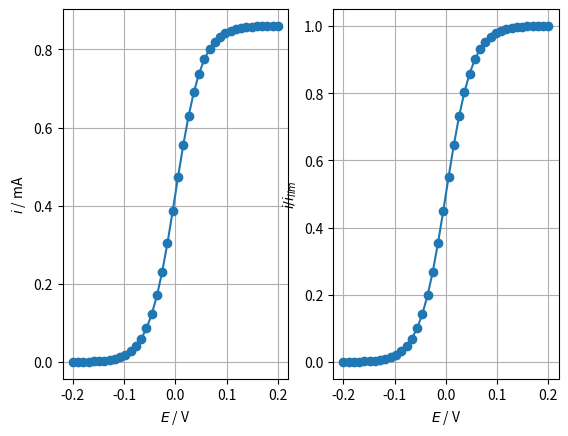

Here is the Python script that generated this plot:
#### Nernstian SCV simulated with finite differences
'''
    Copyright (C) 2020 Oliver Rodriguez

    This program is free software: you can redistribute it and/or modify
    it under the terms of the GNU General Public License as published by
    the Free Software Foundation, either version 3 of the License, or
    (at your option) any later version.

    This program is distributed in the hope that it will be useful,
    but WITHOUT ANY WARRANTY; without even the implied warranty of
    MERCHANTABILITY or FITNESS FOR A PARTICULAR PURPOSE.  See the
    GNU General Public License for more details.

    You should have received a copy of the GNU General Public License
    along with this program.  If not, see <https://www.gnu.org/licenses/>.
'''
#### It assumes an oxidation process and that DR = RO, 
#### @author oliverrdz
#### https://oliverrdz.xyz

import numpy as np
import matplotlib.pyplot as plt

#### Experimental parameters that can be changed:
tMax = 1 # s, total time
A = 1 # cm2, electrode geometrical area
cBulk = 5e-6 # mol/cm3, bulk concentration of the species
D = 1e-5 # cm2/s, diffusion coefficient, assumes DO = DR
n = 1 # number of electrons
F = 96485 # C/mol, Faraday constant
R = 8.315 # J/mol K, Gas constant
T = 298 # K, temperature
E0 = 0 # V, Equilibrium potential
dE = 0.01 # V, Potential increments
Eini = -0.2 # V, Initial potential
Efin = 0.2 # V, Final potential

#### Simulation parameters, change if needed:
nk = 100 # number of time divisions per second
kMax = tMax*nk # number of time elements in total
lamb = 0.45 # lamb = dT/dX²
dt = 1/kMax
dX = np.sqrt(dt/lamb)
iMax = int(6*np.sqrt(lamb*kMax))

#### Definitions and initializations
Ewin = Efin - Eini # Potential window
nE = int(Ewin/dE) # number of potential elements in total
E = np.linspace(Eini,Efin,nE) # Potential array
nFRT = n*F/(R*T)
eps = (E - E0)*nFRT # Normalised potential
C = np.ones([kMax,iMax, nE]) # normalised concentration, initialised to 1
iNorm = np.zeros([kMax,nE])

#### Finite differences to calculate the normalised concentration
# Calculate concentrations in time (k), space (i) and potential (e)
for e in range(0,nE):
	C[:,0,e] = 1/(1+np.exp(eps[e])) # boundary condition for each potential
	for k in range(0,kMax-1):
		for i in range(1,iMax-1):
			C[k+1,i,e] = lamb*C[k,i+1,e] + (1-2*lamb)*C[k,i,e] + lamb*C[k,i-1,e]
	#### Calculate normalised current from normalised concentrations:
	iNorm[:,e] = (C[:,1,e] - C[:,0,e])/dX

#### Changing to dimensional values:
delta = np.sqrt(D*tMax) # diffusion layer thicness
t = np.linspace(0,tMax,kMax) # s, time array
x = np.linspace(0,6*delta,iMax)*1e4 # um, distance from electrode
c = cBulk*C # mol/cm3, concentration as a function of time and distance
iDim = iNorm*n*F*A*D*cBulk/delta # A, dimensional current

#### Plots
plt.figure(1)
plt.subplot(1,2,1)
# Change value -1 to the time indexes desired. -1 refers to the longest time. Change it also in subplot 2
plt.plot(E, iDim[-1,:].T*1e3, '-o') # 1e3 changes i to mA
plt.xlabel('$E$ / V')
plt.ylabel('$i$ / mA')
plt.grid()
plt.subplot(1,2,2)
plt.plot(E, (iDim[-1,:].T/iDim[-1,-1]), '-o') 
plt.xlabel('$E$ / V')
plt.ylabel('$i / i_{lim}$')
plt.grid()

plt.show()
